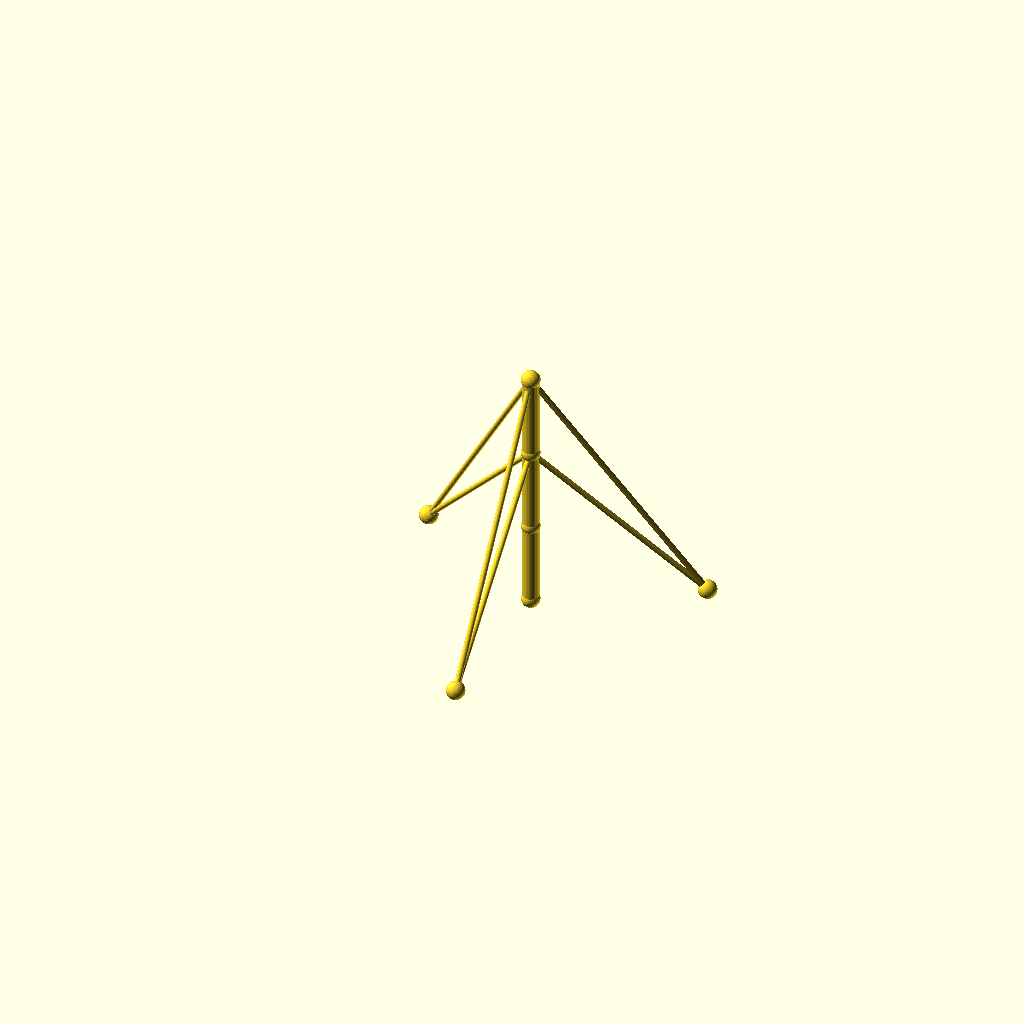
Cell 1: rendered with the file's own defaults.
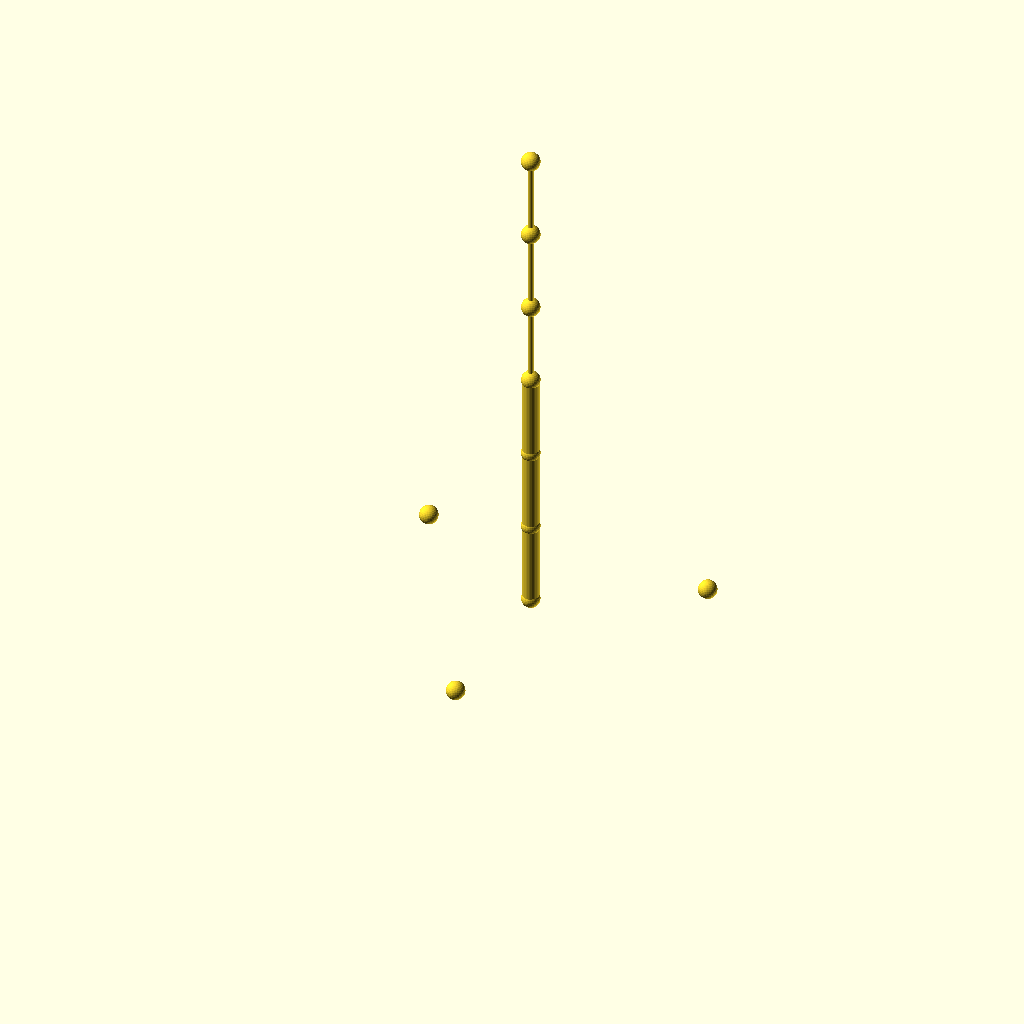
Cell 2: the same model with sections = 6.
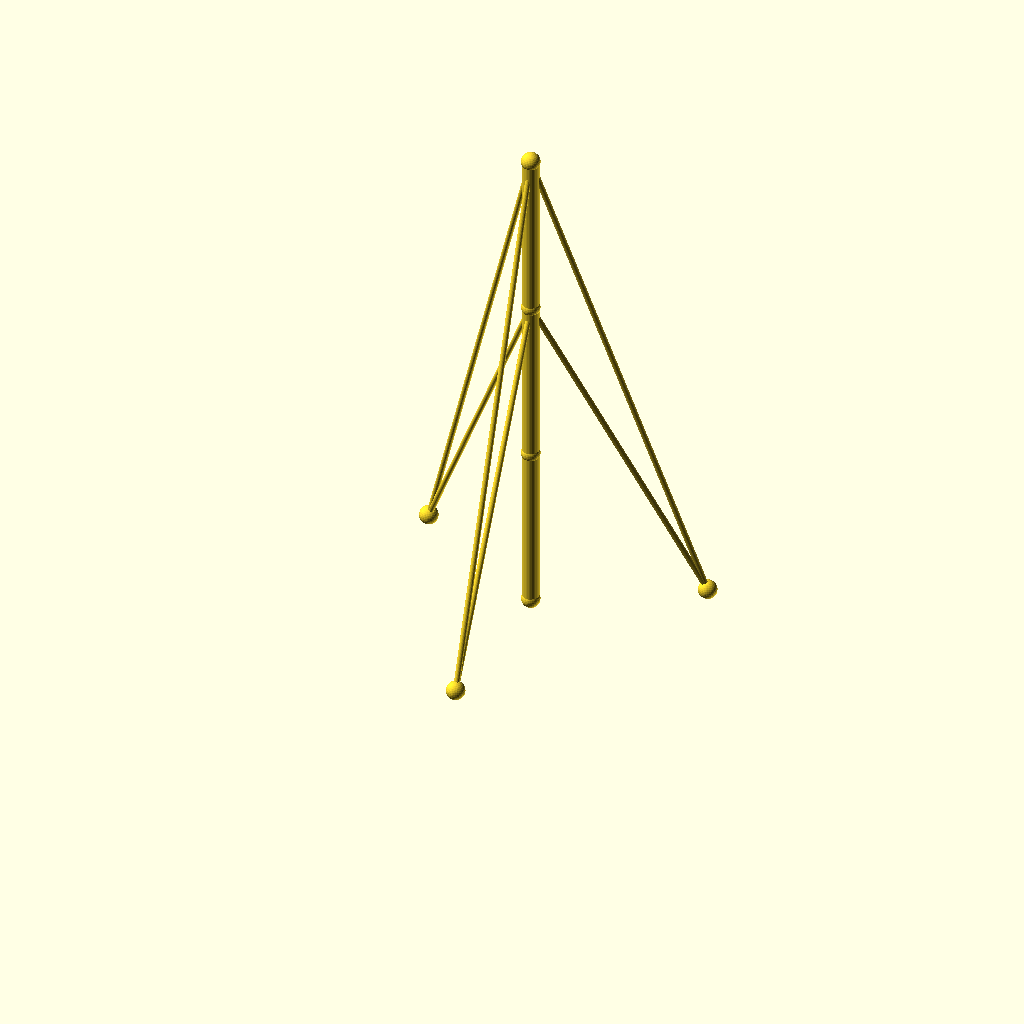
Cell 3: seg_h = 90 (everything else at default).
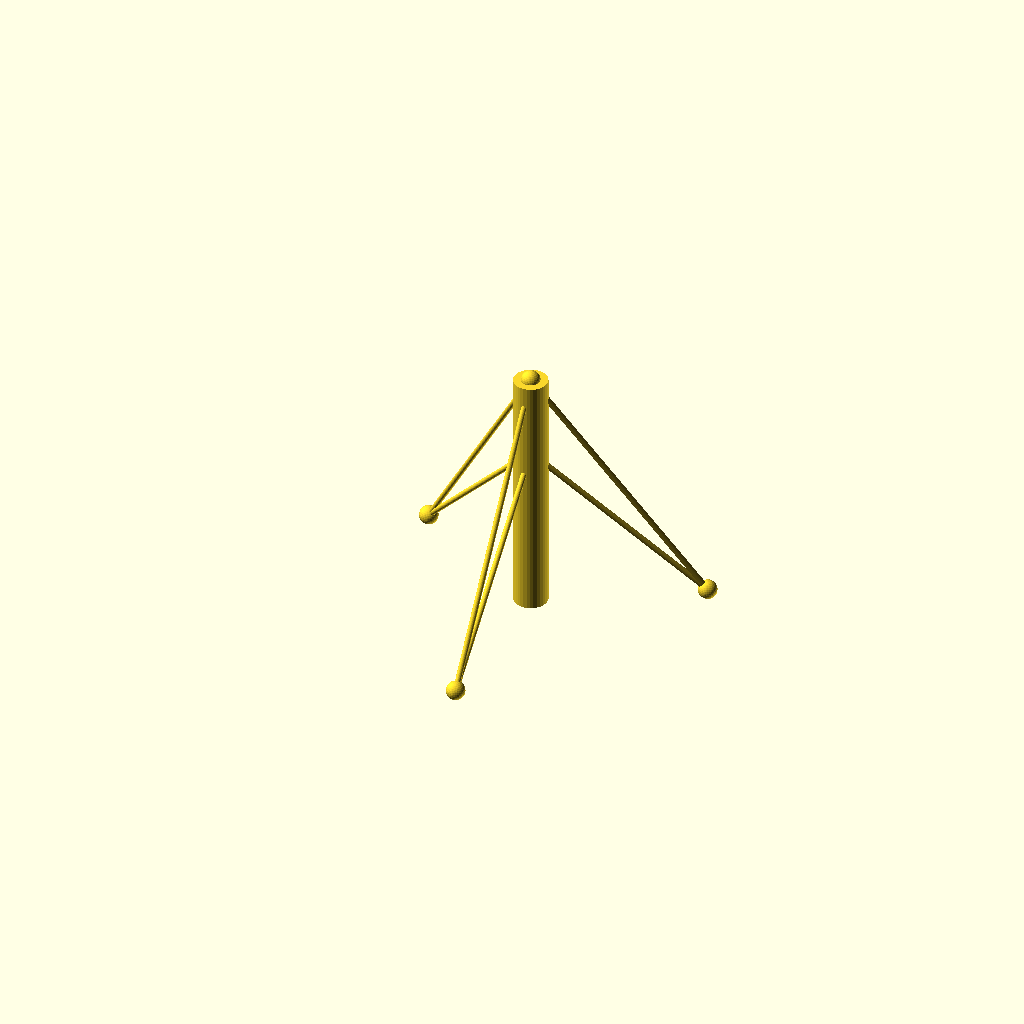
Cell 4 — mast_r set to 9, the other parameters unchanged.
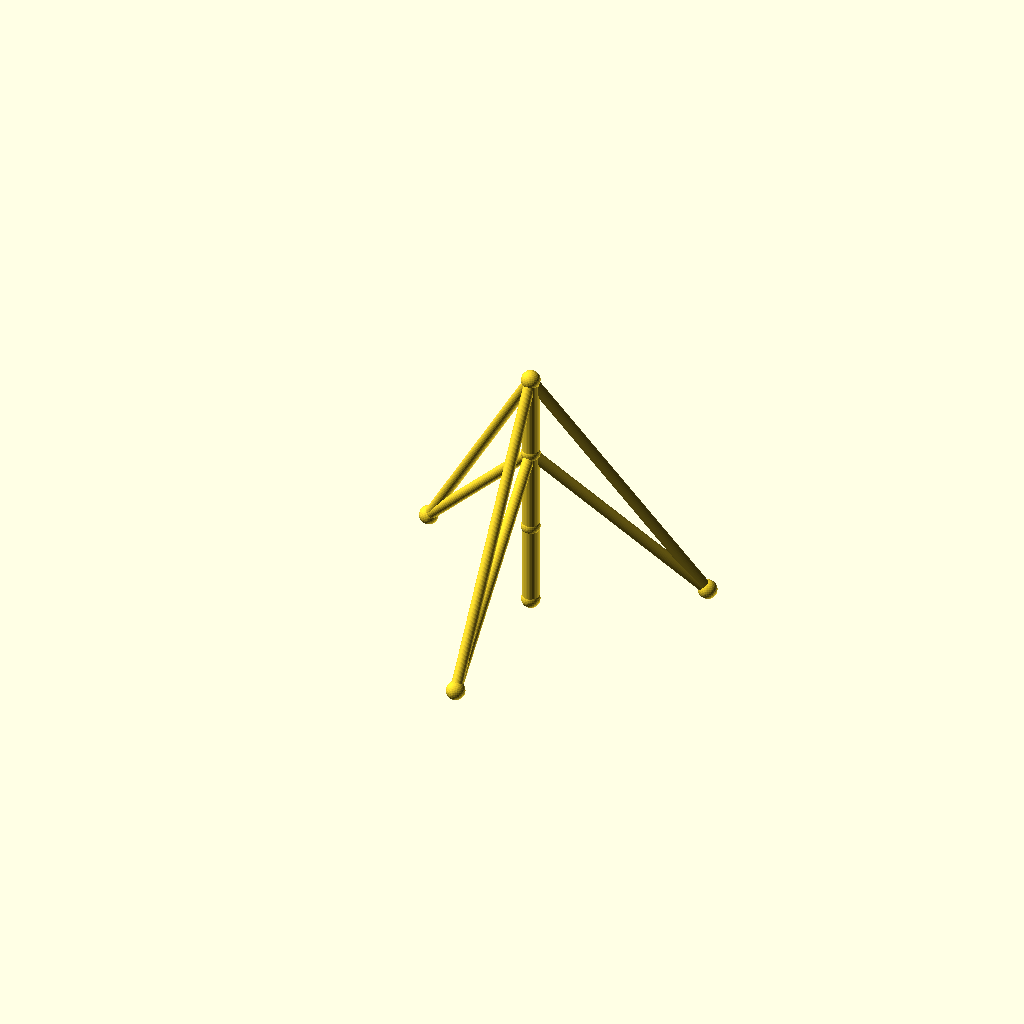
Cell 5: the same model with guy_r = 3.
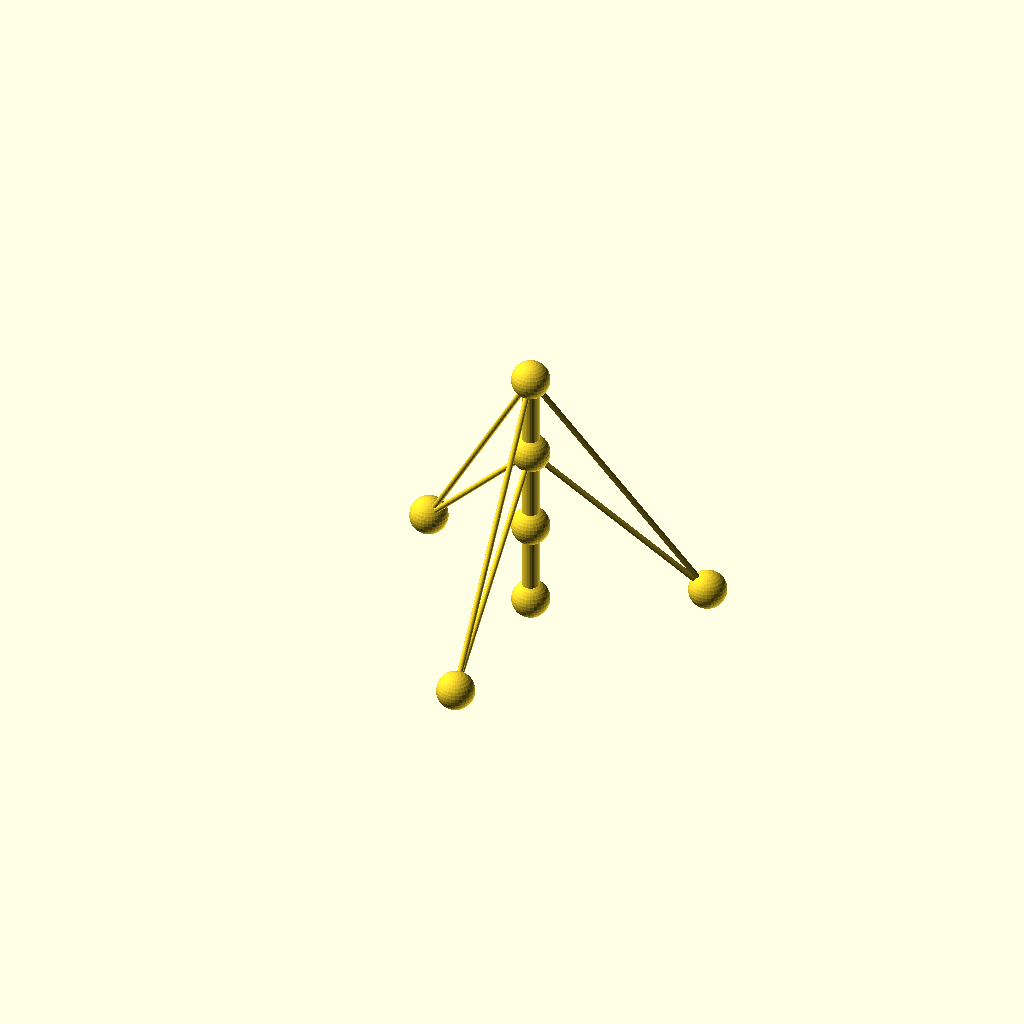
Cell 6: joint_r = 10 (everything else at default).
One fixed orthographic camera (rotation 55°, 0°, 25°; colour scheme Cornfield) for every cell.
OpenSCAD source file optional_data/data/wire2/guymasts/scene_0144.scad:
$fn = 32;

// ----------------------------------------------------------------------
// Guyed mast: 3 sections of 45 mm, 3 anchors on R90
// ----------------------------------------------------------------------

// --- parameters (mm) ---
sections = 3;             // number of mast sections
seg_h = 45;               // section height
mast_r = 4.5;             // mast member radius
guy_r = 1.5;              // guy wire radius
joint_r = 5;              // joint ball radius
anchors_n = 3;            // number of ground anchors
anchor_r = 90;            // anchor ring radius
anchor_step = 120;        // angle between anchors, degrees
anchor_a0 = 30;           // angle of the first anchor, degrees
tiers = 2;                // number of guy tiers
guy_h_3 = 135;            // guy tier height (section 3)
guy_h_2 = 90;             // guy tier height (section 2)

bbox_x = anchor_r * (cos(anchor_a0 + 0 * anchor_step) - cos(anchor_a0 + 1 * anchor_step)) + 2 * joint_r;  // overall X, joints included
bbox_y = anchor_r * (sin(anchor_a0 + 0 * anchor_step) - sin(anchor_a0 + 2 * anchor_step)) + 2 * joint_r;  // overall Y, joints included
bbox_z = sections * seg_h + 2 * joint_r;  // overall Z, joints included
mast_d = 2 * mast_r;  // mast trunk diameter
guy_d = 2 * guy_r;  // guy wire diameter
joint_d = 2 * joint_r;  // joint ball diameter
nodes = concat([for (i = [0 : sections]) [0, 0, i * seg_h]], [for (k = [0 : anchors_n - 1]) [anchor_r * cos(anchor_a0 + k * anchor_step), anchor_r * sin(anchor_a0 + k * anchor_step), 0]]);

module member(a, b, r) {
  /* round stock from joint a to joint b, ends buried in the joint balls */
  d = b - a;
  length = norm(d);
  translate(a) rotate([0, acos(d[2] / length), atan2(d[1], d[0])])
    cylinder(h = length, r = r);
}

module joint(p, r) {
  /* ball at the joint centre, fatter than every member meeting there */
  translate(p) sphere(r = r);
}

/* members - each call is one graph edge */
member(nodes[0], nodes[1], mast_r);
member(nodes[1], nodes[2], mast_r);
member(nodes[2], nodes[3], mast_r);
member(nodes[3], nodes[4], guy_r);
member(nodes[3], nodes[5], guy_r);
member(nodes[3], nodes[6], guy_r);
member(nodes[2], nodes[4], guy_r);
member(nodes[2], nodes[5], guy_r);
member(nodes[2], nodes[6], guy_r);

/* joint balls */
for (p = nodes) joint(p, joint_r);
Customizer parameters (derived from the source; name, type, default, range or options):
sections: number, default 3
seg_h: number, default 45
mast_r: number, default 4.5
guy_r: number, default 1.5
joint_r: number, default 5
anchors_n: number, default 3
anchor_r: number, default 90
anchor_step: number, default 120
anchor_a0: number, default 30
tiers: number, default 2
guy_h_3: number, default 135
guy_h_2: number, default 90
